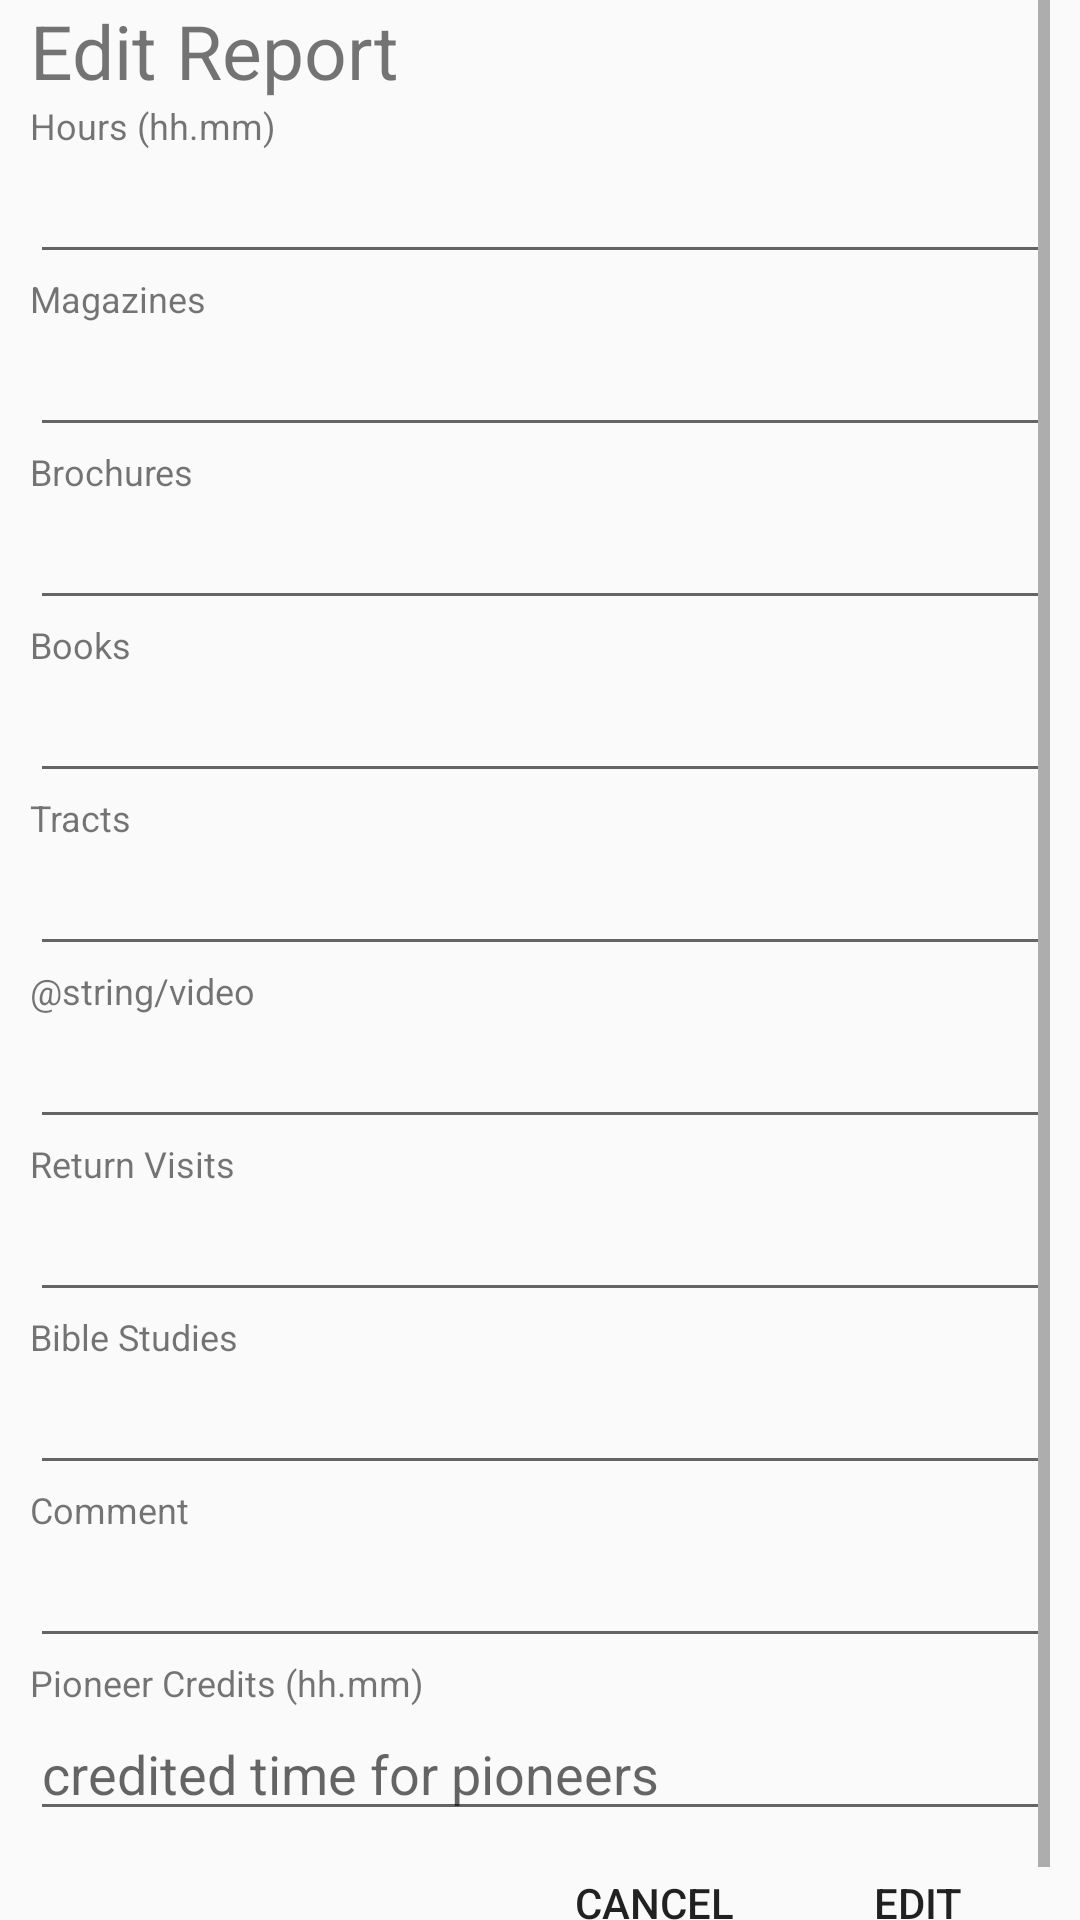

Reconstruct the res/layout file that produces this screen, plus the resources it refers to.
<!-- AndroidManifest.xml: application theme AppTheme -->
<!-- res/layout/edit_report_dialog.xml -->
<?xml version="1.0" encoding="utf-8"?>
<ScrollView xmlns:android="http://schemas.android.com/apk/res/android"
    android:paddingLeft="10dp" android:paddingStart="10dp"
    android:paddingRight="10dp" android:paddingEnd="10dp"
    android:layout_width="match_parent" android:layout_height="wrap_content">
    <LinearLayout
        android:layout_width="match_parent"
        android:layout_height="wrap_content"  android:orientation="vertical">
        <RelativeLayout
            android:layout_width="match_parent"
            android:layout_height="wrap_content">
            <RelativeLayout
                android:id="@+id/top_div"
                android:layout_width="match_parent"
                android:layout_height="wrap_content">
                <TextView
                    android:id="@+id/add_report_tv"
                    android:layout_width="wrap_content"
                    android:layout_height="wrap_content"
                    android:layout_alignParentLeft="true" android:layout_alignParentStart="true"
                    android:text="@string/edit_report"
                    android:textSize="25sp"
                    />
                <TextView
                    android:id="@+id/date_picker_click"
                    android:layout_width="wrap_content"
                    android:layout_height="wrap_content"
                    android:layout_alignParentRight="true" android:layout_alignParentEnd="true"
                    android:textSize="15sp"
                    android:textStyle="bold"/>
            </RelativeLayout>
            <ScrollView
                android:id="@+id/ed_div"
                android:layout_centerVertical="true"
                android:layout_below="@+id/top_div"
                android:layout_width="match_parent"
                android:layout_height="wrap_content">
                <LinearLayout
                    android:layout_width="match_parent"
                    android:layout_height="wrap_content" android:orientation="vertical">
                    <TextView
                        android:layout_width="wrap_content"
                        android:layout_height="wrap_content"
                        android:text="@string/hours"
                        android:textSize="12sp"/>
                    <EditText android:id="@+id/hours"
                        android:layout_width="match_parent"
                        android:layout_height="wrap_content"
                        android:inputType="numberDecimal"/>
                    <TextView
                        android:layout_width="wrap_content"
                        android:layout_height="wrap_content"
                        android:text="@string/magazine"
                        android:textSize="12sp"/>
                    <EditText android:id="@+id/mags"
                        android:layout_width="match_parent"
                        android:layout_height="wrap_content"
                        android:inputType="number"/>
                    <TextView
                        android:layout_width="wrap_content"
                        android:layout_height="wrap_content"
                        android:text="@string/brch"
                        android:textSize="12sp"/>
                    <EditText android:id="@+id/broch"
                        android:layout_width="match_parent"
                        android:layout_height="wrap_content"
                        android:inputType="number"/>
                    <TextView
                        android:layout_width="wrap_content"
                        android:layout_height="wrap_content"
                        android:text="@string/book"
                        android:textSize="12sp"/>
                    <EditText android:id="@+id/books"
                        android:layout_width="match_parent"
                        android:layout_height="wrap_content"
                        android:inputType="number"/>
                    <TextView
                        android:layout_width="wrap_content"
                        android:layout_height="wrap_content"
                        android:text="@string/tract"
                        android:textSize="12sp"/>
                    <EditText android:id="@+id/tracts"
                        android:layout_width="match_parent"
                        android:layout_height="wrap_content"
                        android:inputType="number"/>
                    <TextView
                        android:layout_width="wrap_content"
                        android:layout_height="wrap_content"
                        android:text="@string/video"
                        android:textSize="12sp"/>
                    <EditText android:id="@+id/videos"
                        android:layout_width="match_parent"
                        android:layout_height="wrap_content"
                        android:inputType="number"/>
                    <TextView
                        android:layout_width="wrap_content"
                        android:layout_height="wrap_content"
                        android:text="@string/rv"
                        android:textSize="12sp"/>
                    <EditText android:id="@+id/rvs"
                        android:layout_width="match_parent"
                        android:layout_height="wrap_content"
                        android:inputType="number"/>
                    <TextView
                        android:layout_width="wrap_content"
                        android:layout_height="wrap_content"
                        android:text="@string/s"
                        android:textSize="12sp"/>
                    <EditText android:id="@+id/studies"
                        android:layout_width="match_parent"
                        android:layout_height="wrap_content"
                        android:inputType="number"/>
                    <TextView
                        android:layout_width="wrap_content"
                        android:layout_height="wrap_content"
                        android:text="@string/description"
                        android:textSize="12sp"/>
                    <EditText android:id="@+id/description"
                        android:layout_width="match_parent"
                        android:layout_height="wrap_content"
                        android:inputType="textCapSentences|textAutoCorrect"/>
                    <TextView android:id="@+id/pc_tv"
                        android:layout_width="wrap_content"
                        android:layout_height="wrap_content"
                        android:text="@string/pc"
                        android:textSize="12sp"/>
                    <EditText android:id="@+id/pc"
                        android:layout_width="match_parent"
                        android:layout_height="wrap_content"
                        android:hint="credited time for pioneers"
                        android:inputType="numberDecimal"/>
                </LinearLayout>
            </ScrollView>
            <RelativeLayout
                android:id="@+id/button_div"
                android:layout_below="@+id/ed_div"
                android:layout_width="match_parent"
                android:layout_height="wrap_content">
                <Button
                    android:id="@+id/cancel"
                    android:layout_width="wrap_content"
                    android:layout_height="wrap_content"
                    android:layout_toLeftOf="@+id/save" android:layout_toStartOf="@+id/save"
                    android:background="@android:color/transparent"
                    android:text="@string/cancel"
                    android:onClick="cancel"/>
                <Button
                    android:id="@+id/save"
                    android:layout_width="wrap_content"
                    android:layout_height="wrap_content"
                    android:layout_alignParentRight="true" android:layout_alignParentEnd="true"
                    android:background="@android:color/transparent"
                    android:text="@string/edit"
                    android:onClick="save"/>
            </RelativeLayout>
        </RelativeLayout>
    </LinearLayout>
</ScrollView>
<!-- resources referenced by this layout -->
<resources>
  <string name="book">Books</string>
  <string name="brch">Brochures</string>
  <string name="cancel">Cancel</string>
  <string name="description">Comment</string>
  <string name="edit">Edit</string>
  <string name="edit_report">Edit Report</string>
  <string name="hours">Hours (hh.mm)</string>
  <string name="magazine">Magazines</string>
  <string name="pc">Pioneer Credits (hh.mm)</string>
  <string name="rv">Return Visits</string>
  <string name="s">Bible Studies</string>
  <string name="tract">Tracts</string>
  <style name="AppTheme" parent="Theme.AppCompat.Light.DarkActionBar">
          
          <item name="actionBarTabStyle">@style/MyActionBarTabs</item>
      </style>
  <style name="MyActionBarTabs" parent="@style/Widget.AppCompat.Light.ActionBar.TabView" />
</resources>
